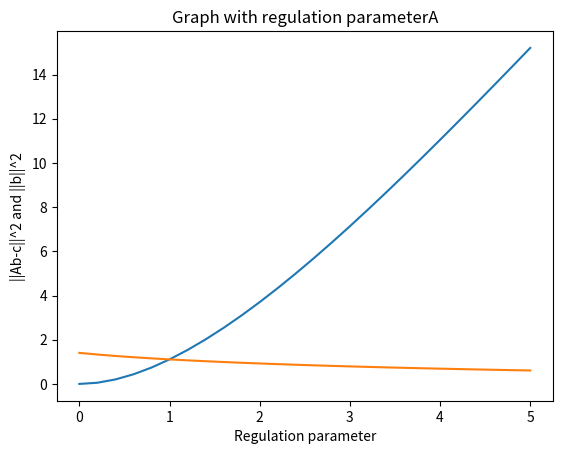

Recreate this plot in Python.
# -*- coding: utf-8 -*-
"""
Created on Wed Mar  2 16:16:16 2022

[redacted]
"""
from matplotlib import pyplot as plt
from scipy import linalg
import numpy as np
i = 0.0
Y1 = np.array([])
Y2 = np.array([])
while(i<5.1):
    rA = np.matrix([[6,3,4],[3,6,3],[4,3,6]])
    A = np.matrix([[6+i,3,4],[3,6+i,3],[4,3,6+i]])
    c = np.matrix([[9],[6],[8]])
    b = linalg.solve(A,c)
    print(b.T)
    temp = np.matmul(rA,b)-c
    y1 = np.dot(temp.T, temp)
    y2 = np.dot(b.T,b)
    Y1 = np.append(Y1,y1)
    Y2 = np.append(Y2,y2)
    i=i+0.2
X = np.array(range(26))
X = X/5
plt.title("Graph with regulation parameterA") 
plt.xlabel("Regulation parameter") 
plt.ylabel("||Ab-c||^2 and ||b||^2") 
plt.plot(X,Y1)
plt.plot(X,Y2)
plt.show()